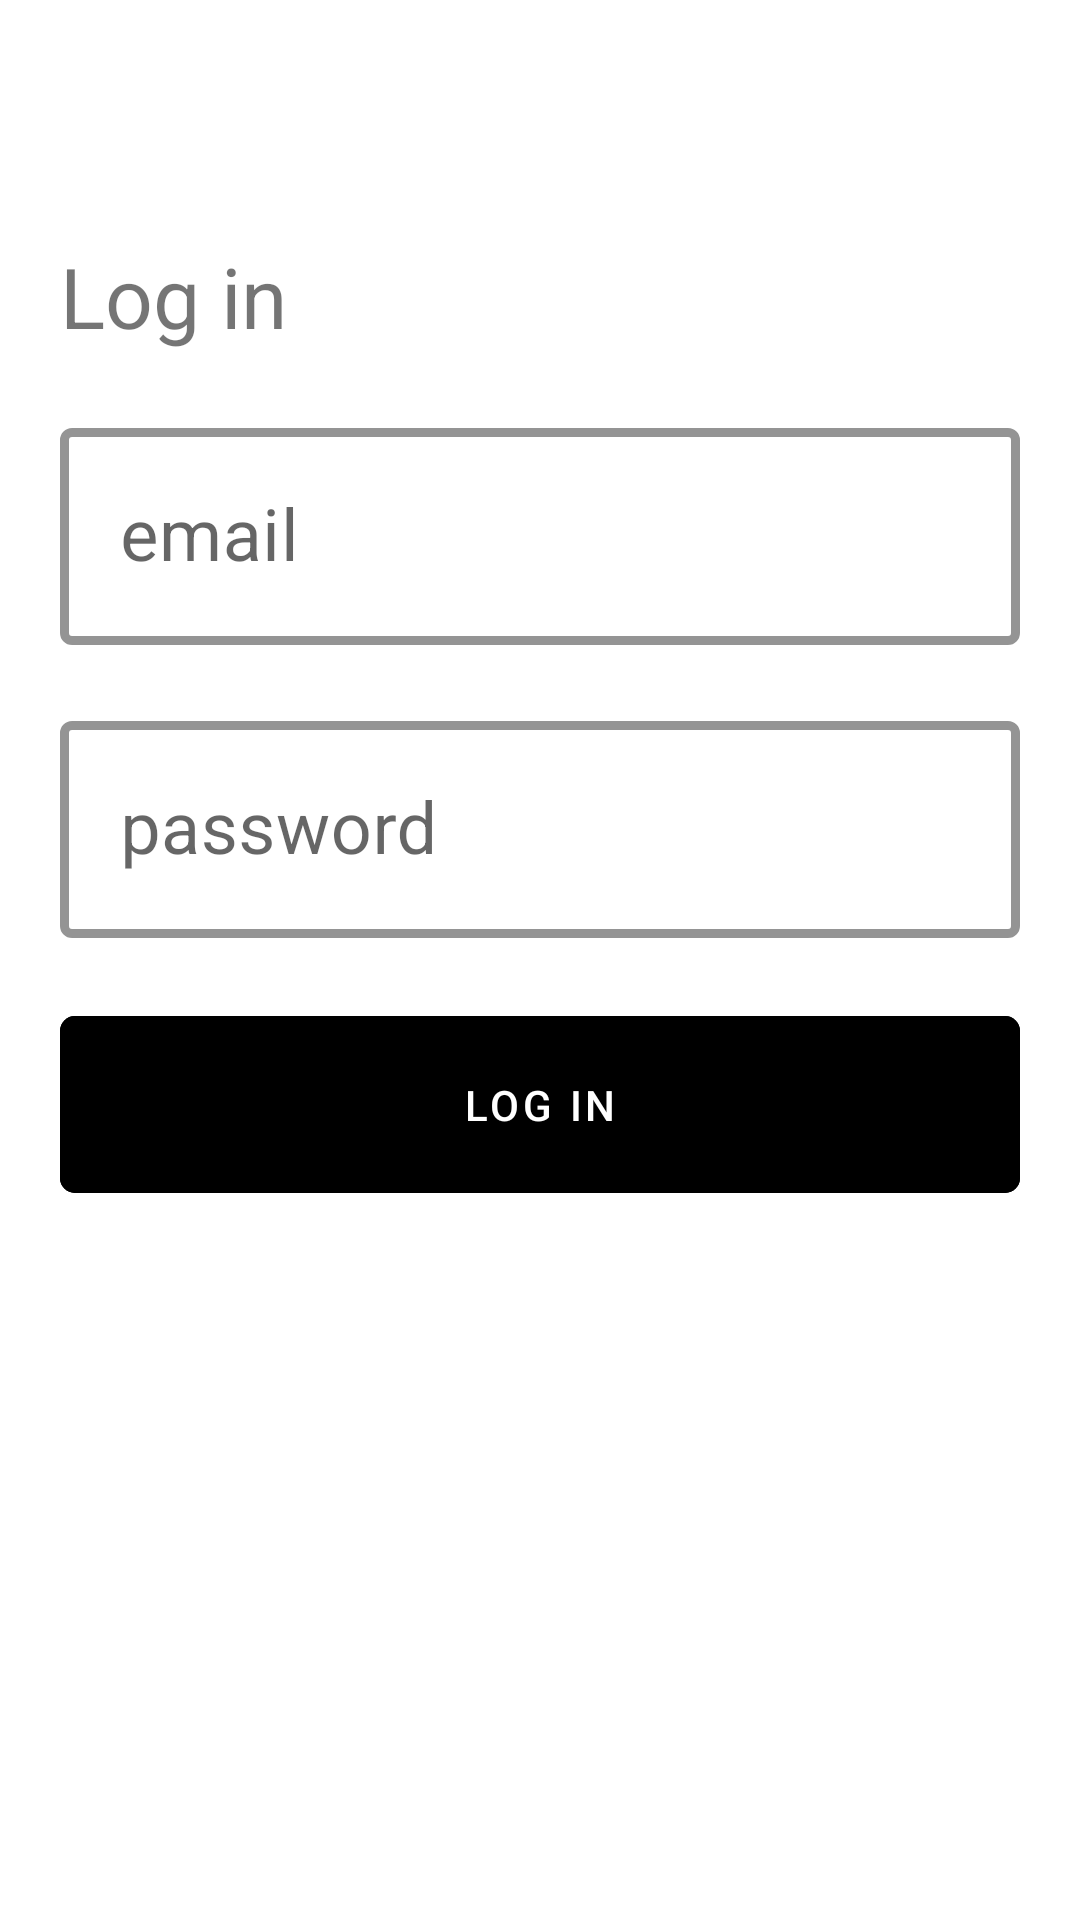

Produce the Android XML layout that renders to this screen, including the resource entries it uses.
<!-- AndroidManifest.xml: application theme Theme.RegistrationFirebaseFragments -->
<!-- res/layout/fragment_login.xml -->
<?xml version="1.0" encoding="utf-8"?>
<androidx.constraintlayout.widget.ConstraintLayout xmlns:android="http://schemas.android.com/apk/res/android"
    xmlns:tools="http://schemas.android.com/tools"
    android:layout_width="match_parent"
    android:layout_height="match_parent"
    xmlns:app="http://schemas.android.com/apk/res-auto"
    tools:context=".login">

    <androidx.appcompat.widget.AppCompatImageButton
        android:id="@+id/arrowBack"
        android:backgroundTint="@color/white"
        android:layout_width="wrap_content"
        android:layout_height="wrap_content"
        android:src="@drawable/arrow_back"
        app:layout_constraintTop_toTopOf="parent"
        app:layout_constraintStart_toStartOf="parent"
        android:layout_margin="20dp"
        />
    <androidx.appcompat.widget.AppCompatTextView
        android:id="@+id/loginTitle"
        android:layout_width="wrap_content"
        android:layout_height="wrap_content"
        app:layout_constraintTop_toBottomOf="@+id/arrowBack"
        app:layout_constraintStart_toStartOf="parent"
        android:text="@string/loginTitle"
        android:textSize="28sp"
        android:layout_marginStart="20dp"
        android:layout_marginTop="40dp"
        android:layout_marginBottom="40dp"
        />


    <com.google.android.material.textfield.TextInputLayout
        android:id="@+id/emailwrapper"
        app:layout_constraintTop_toBottomOf="@+id/loginTitle"
        app:layout_constraintStart_toStartOf="parent"
        style="@style/Widget.MaterialComponents.TextInputLayout.OutlinedBox"
        android:layout_width="match_parent"
        android:layout_height="wrap_content"
        android:hint="@string/email"
        app:cornerRadius="5dp"
        app:boxStrokeColor="@color/black"
        android:layout_margin="20dp"
        app:boxStrokeWidth="3dp"

        >
        <com.google.android.material.textfield.TextInputEditText
            android:id="@+id/email"
            android:layout_width="match_parent"
            android:layout_height="wrap_content"
            android:textColor="@color/black"
            android:textSize="24sp"
            android:padding="20dp"

            />
    </com.google.android.material.textfield.TextInputLayout>

    <com.google.android.material.textfield.TextInputLayout
        android:id="@+id/passwordWrapper"
        app:layout_constraintTop_toBottomOf="@+id/emailwrapper"
        app:layout_constraintStart_toStartOf="parent"
        style="@style/Widget.MaterialComponents.TextInputLayout.OutlinedBox"
        android:layout_width="match_parent"
        android:layout_height="wrap_content"
        android:hint="@string/password"
        app:cornerRadius="5dp"
        app:boxStrokeColor="@color/black"
        android:layout_margin="20dp"
        app:boxStrokeWidth="3dp"
        >
        <com.google.android.material.textfield.TextInputEditText
            android:id="@+id/password"
            android:layout_width="match_parent"
            android:layout_height="wrap_content"
            android:textColor="@color/black"
            android:textSize="24sp"
            android:padding="20dp"

            />
    </com.google.android.material.textfield.TextInputLayout>

    <com.google.android.material.button.MaterialButton
        android:id="@+id/loginBtn"
        style="@style/Widget.MaterialComponents.Button.OutlinedButton"
        app:cornerRadius="5dp"
        android:backgroundTint="@color/black"
        android:textColor="@color/white"
        android:layout_width="match_parent"
        android:layout_height="wrap_content"
        android:padding="20dp"
        android:layout_margin="20dp"
        android:text="@string/login"
        app:layout_constraintTop_toBottomOf="@+id/passwordWrapper"
        app:layout_constraintStart_toStartOf="parent"
        app:layout_constraintEnd_toEndOf="parent"
        />


</androidx.constraintlayout.widget.ConstraintLayout>
<!-- resources referenced by this layout -->
<resources>
  <string name="email">email</string>
  <string name="login">Log in</string>
  <string name="loginTitle">Log in</string>
  <string name="password">password</string>
  <style name="Theme.RegistrationFirebaseFragments" parent="Theme.MaterialComponents.DayNight.NoActionBar">
          
          <item name="colorPrimary">@color/purple_500</item>
          <item name="colorPrimaryVariant">@color/purple_700</item>
          <item name="colorOnPrimary">@color/white</item>
          
          <item name="colorSecondary">@color/teal_200</item>
          <item name="colorSecondaryVariant">@color/teal_700</item>
          <item name="colorOnSecondary">@color/black</item>
          
          <item name="android:statusBarColor" tools:targetApi="l">?attr/colorPrimaryVariant</item>
          
      </style>
  <!-- not gathered from this repository: default colours our renderer supplied (Android Studio template values) -->
  <color name="purple_500">#FF6200EE</color>
  <color name="purple_700">#FF3700B3</color>
  <color name="teal_200">#FF03DAC5</color>
  <color name="teal_700">#FF018786</color>
  <color name="black">#FF000000</color>
  <color name="white">#FFFFFFFF</color>
</resources>
